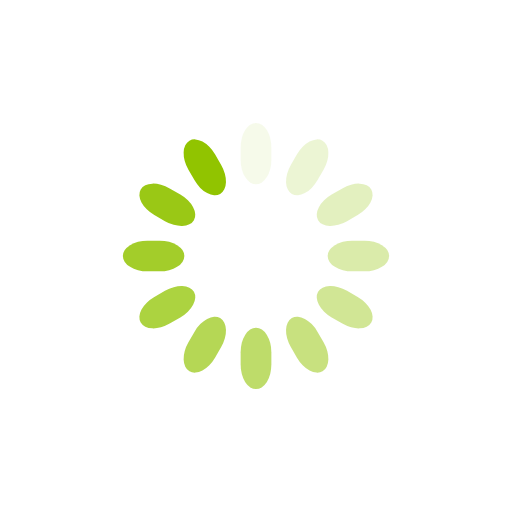
t = 0.00 s
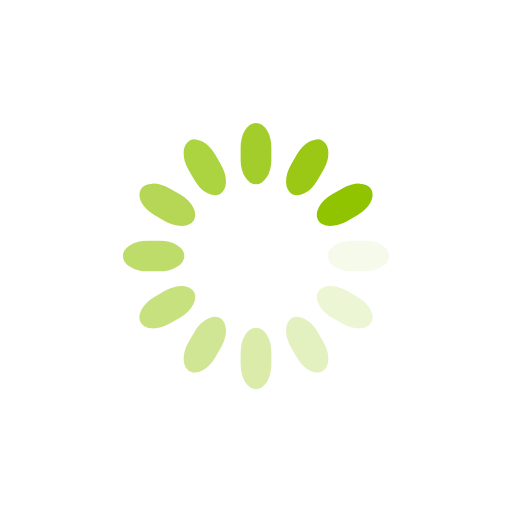
t = 0.25 s
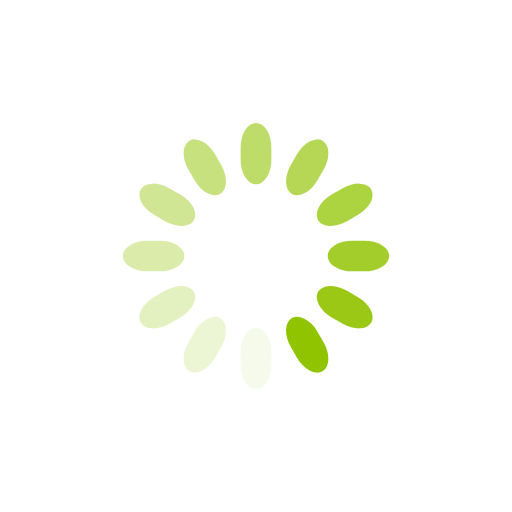
t = 0.50 s
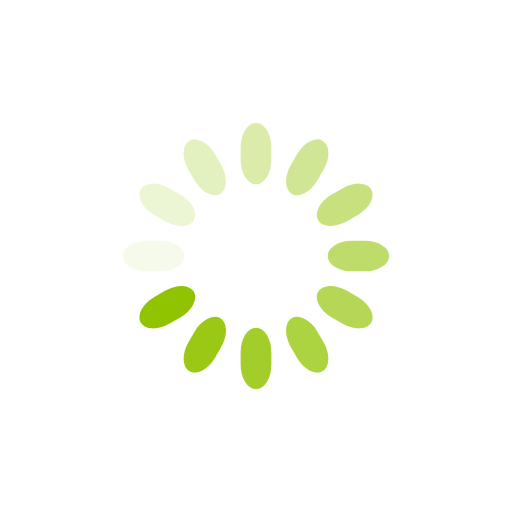
t = 0.75 s

The animated SVG that drew these frames (rendered in a browser with its animation timeline set to each time). Animation: 12 SMIL elements (animate=12); one cycle of 1.00 s, repeats indefinitely.

<svg class="lds-spinner" width="200px"  height="200px"  xmlns="http://www.w3.org/2000/svg" xmlns:xlink="http://www.w3.org/1999/xlink" viewBox="0 0 100 100" preserveAspectRatio="xMidYMid" style="background: none;"><g transform="rotate(0 50 50)">
  <rect x="47" y="24" rx="9.4" ry="4.8" width="6" height="12" fill="#91c400">
    <animate attributeName="opacity" values="1;0" keyTimes="0;1" dur="1s" begin="-0.9166666666666666s" repeatCount="indefinite"></animate>
  </rect>
</g><g transform="rotate(30 50 50)">
  <rect x="47" y="24" rx="9.4" ry="4.8" width="6" height="12" fill="#91c400">
    <animate attributeName="opacity" values="1;0" keyTimes="0;1" dur="1s" begin="-0.8333333333333334s" repeatCount="indefinite"></animate>
  </rect>
</g><g transform="rotate(60 50 50)">
  <rect x="47" y="24" rx="9.4" ry="4.8" width="6" height="12" fill="#91c400">
    <animate attributeName="opacity" values="1;0" keyTimes="0;1" dur="1s" begin="-0.75s" repeatCount="indefinite"></animate>
  </rect>
</g><g transform="rotate(90 50 50)">
  <rect x="47" y="24" rx="9.4" ry="4.8" width="6" height="12" fill="#91c400">
    <animate attributeName="opacity" values="1;0" keyTimes="0;1" dur="1s" begin="-0.6666666666666666s" repeatCount="indefinite"></animate>
  </rect>
</g><g transform="rotate(120 50 50)">
  <rect x="47" y="24" rx="9.4" ry="4.8" width="6" height="12" fill="#91c400">
    <animate attributeName="opacity" values="1;0" keyTimes="0;1" dur="1s" begin="-0.5833333333333334s" repeatCount="indefinite"></animate>
  </rect>
</g><g transform="rotate(150 50 50)">
  <rect x="47" y="24" rx="9.4" ry="4.8" width="6" height="12" fill="#91c400">
    <animate attributeName="opacity" values="1;0" keyTimes="0;1" dur="1s" begin="-0.5s" repeatCount="indefinite"></animate>
  </rect>
</g><g transform="rotate(180 50 50)">
  <rect x="47" y="24" rx="9.4" ry="4.8" width="6" height="12" fill="#91c400">
    <animate attributeName="opacity" values="1;0" keyTimes="0;1" dur="1s" begin="-0.4166666666666667s" repeatCount="indefinite"></animate>
  </rect>
</g><g transform="rotate(210 50 50)">
  <rect x="47" y="24" rx="9.4" ry="4.8" width="6" height="12" fill="#91c400">
    <animate attributeName="opacity" values="1;0" keyTimes="0;1" dur="1s" begin="-0.3333333333333333s" repeatCount="indefinite"></animate>
  </rect>
</g><g transform="rotate(240 50 50)">
  <rect x="47" y="24" rx="9.4" ry="4.8" width="6" height="12" fill="#91c400">
    <animate attributeName="opacity" values="1;0" keyTimes="0;1" dur="1s" begin="-0.25s" repeatCount="indefinite"></animate>
  </rect>
</g><g transform="rotate(270 50 50)">
  <rect x="47" y="24" rx="9.4" ry="4.8" width="6" height="12" fill="#91c400">
    <animate attributeName="opacity" values="1;0" keyTimes="0;1" dur="1s" begin="-0.16666666666666666s" repeatCount="indefinite"></animate>
  </rect>
</g><g transform="rotate(300 50 50)">
  <rect x="47" y="24" rx="9.4" ry="4.8" width="6" height="12" fill="#91c400">
    <animate attributeName="opacity" values="1;0" keyTimes="0;1" dur="1s" begin="-0.08333333333333333s" repeatCount="indefinite"></animate>
  </rect>
</g><g transform="rotate(330 50 50)">
  <rect x="47" y="24" rx="9.4" ry="4.8" width="6" height="12" fill="#91c400">
    <animate attributeName="opacity" values="1;0" keyTimes="0;1" dur="1s" begin="0s" repeatCount="indefinite"></animate>
  </rect>
</g></svg>
